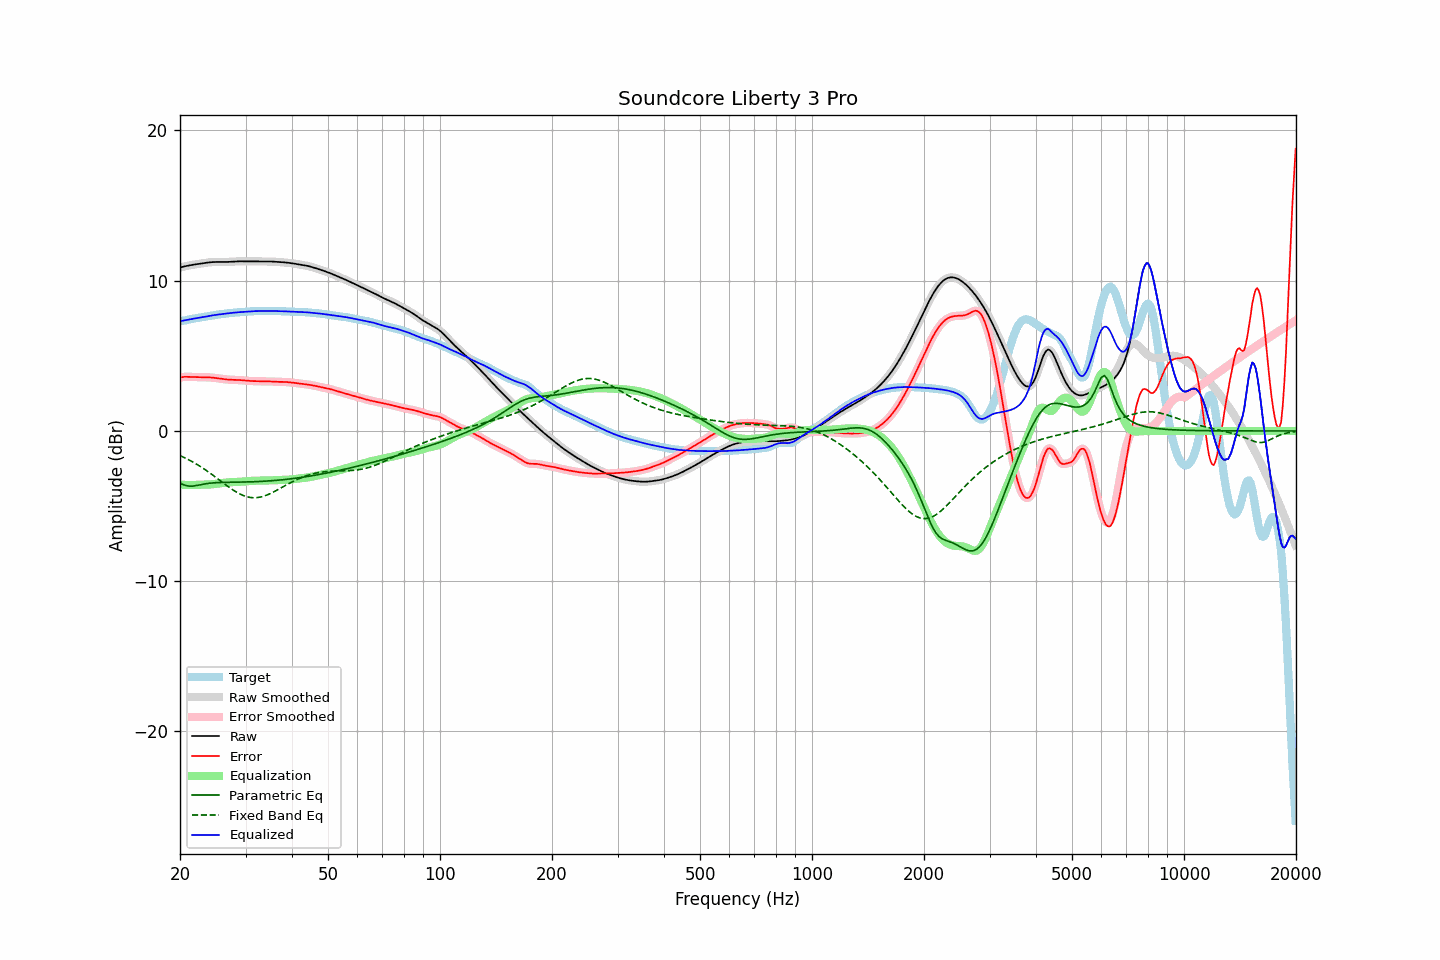

Source data for this figure (header and first rows):
frequency, raw, error, smoothed, error_smoothed, equalization, parametric_eq, fixed_band_eq, equalized_raw, equalized_smoothed, target
20.00, 10.87, 3.56, 10.87, 3.56, -3.57, -3.48, -1.64, 7.30, 7.30, 7.31
20.20, 10.90, 3.58, 10.90, 3.58, -3.58, -3.52, -1.69, 7.32, 7.32, 7.33
20.40, 10.93, 3.59, 10.93, 3.59, -3.59, -3.57, -1.74, 7.34, 7.34, 7.34
20.61, 10.96, 3.61, 10.96, 3.60, -3.59, -3.60, -1.79, 7.37, 7.37, 7.35
20.81, 10.98, 3.60, 10.98, 3.60, -3.59, -3.64, -1.84, 7.39, 7.39, 7.38
21.02, 11.00, 3.60, 11.00, 3.60, -3.60, -3.66, -1.89, 7.40, 7.40, 7.40
21.23, 11.02, 3.60, 11.02, 3.60, -3.60, -3.67, -1.95, 7.42, 7.42, 7.42
21.44, 11.04, 3.59, 11.04, 3.60, -3.60, -3.67, -2.01, 7.44, 7.44, 7.45
21.66, 11.06, 3.59, 11.06, 3.59, -3.60, -3.67, -2.07, 7.46, 7.46, 7.47
21.87, 11.08, 3.59, 11.08, 3.59, -3.59, -3.65, -2.13, 7.48, 7.48, 7.49
22.09, 11.09, 3.59, 11.09, 3.59, -3.59, -3.64, -2.19, 7.50, 7.50, 7.50
22.31, 11.11, 3.59, 11.11, 3.59, -3.59, -3.62, -2.26, 7.52, 7.52, 7.52
22.54, 11.12, 3.58, 11.12, 3.58, -3.59, -3.59, -2.32, 7.54, 7.54, 7.54
22.76, 11.14, 3.58, 11.14, 3.58, -3.58, -3.57, -2.39, 7.56, 7.56, 7.56
22.99, 11.16, 3.58, 11.16, 3.58, -3.58, -3.55, -2.46, 7.58, 7.58, 7.58
23.22, 11.17, 3.58, 11.17, 3.58, -3.58, -3.53, -2.53, 7.59, 7.59, 7.60
23.45, 11.19, 3.57, 11.19, 3.57, -3.57, -3.51, -2.60, 7.61, 7.61, 7.61
23.69, 11.20, 3.57, 11.20, 3.57, -3.57, -3.50, -2.68, 7.63, 7.63, 7.63
23.92, 11.22, 3.56, 11.22, 3.56, -3.56, -3.48, -2.75, 7.65, 7.65, 7.65
24.16, 11.23, 3.56, 11.23, 3.56, -3.56, -3.47, -2.83, 7.67, 7.67, 7.67
24.40, 11.24, 3.55, 11.24, 3.55, -3.55, -3.46, -2.91, 7.69, 7.69, 7.69
24.65, 11.24, 3.54, 11.24, 3.54, -3.54, -3.45, -2.98, 7.71, 7.70, 7.70
24.89, 11.24, 3.53, 11.24, 3.53, -3.52, -3.45, -3.06, 7.72, 7.72, 7.72
25.14, 11.25, 3.51, 11.25, 3.51, -3.51, -3.44, -3.14, 7.73, 7.73, 7.73
25.39, 11.24, 3.50, 11.24, 3.50, -3.50, -3.43, -3.23, 7.75, 7.75, 7.75
25.65, 11.24, 3.48, 11.24, 3.48, -3.48, -3.43, -3.31, 7.76, 7.76, 7.76
25.91, 11.24, 3.46, 11.24, 3.46, -3.47, -3.43, -3.39, 7.78, 7.78, 7.78
26.16, 11.24, 3.45, 11.24, 3.45, -3.45, -3.42, -3.47, 7.79, 7.79, 7.79
26.43, 11.24, 3.44, 11.24, 3.44, -3.44, -3.42, -3.55, 7.80, 7.80, 7.81
26.69, 11.25, 3.43, 11.25, 3.43, -3.43, -3.42, -3.63, 7.82, 7.82, 7.82
26.96, 11.25, 3.42, 11.25, 3.42, -3.42, -3.42, -3.71, 7.83, 7.83, 7.83
27.23, 11.26, 3.41, 11.26, 3.41, -3.41, -3.41, -3.78, 7.84, 7.84, 7.84
27.50, 11.26, 3.41, 11.26, 3.41, -3.41, -3.41, -3.86, 7.85, 7.85, 7.86
27.77, 11.27, 3.40, 11.27, 3.40, -3.40, -3.41, -3.93, 7.87, 7.87, 7.87
28.05, 11.28, 3.40, 11.28, 3.40, -3.40, -3.41, -4.00, 7.88, 7.88, 7.88
28.33, 11.28, 3.40, 11.28, 3.40, -3.40, -3.41, -4.06, 7.89, 7.89, 7.89
28.62, 11.29, 3.39, 11.29, 3.39, -3.39, -3.41, -4.12, 7.90, 7.90, 7.89
28.90, 11.29, 3.39, 11.29, 3.39, -3.38, -3.41, -4.18, 7.91, 7.91, 7.90
29.19, 11.29, 3.38, 11.29, 3.38, -3.38, -3.40, -4.23, 7.91, 7.91, 7.91
29.48, 11.29, 3.37, 11.29, 3.37, -3.37, -3.40, -4.28, 7.92, 7.92, 7.92
29.78, 11.29, 3.36, 11.29, 3.36, -3.36, -3.40, -4.32, 7.93, 7.93, 7.93
30.08, 11.28, 3.35, 11.28, 3.35, -3.35, -3.40, -4.36, 7.93, 7.94, 7.94
30.38, 11.28, 3.34, 11.28, 3.34, -3.34, -3.39, -4.39, 7.94, 7.94, 7.95
30.68, 11.28, 3.33, 11.28, 3.33, -3.33, -3.39, -4.41, 7.95, 7.95, 7.95
30.99, 11.28, 3.32, 11.28, 3.32, -3.32, -3.39, -4.43, 7.96, 7.96, 7.96
31.30, 11.29, 3.32, 11.29, 3.32, -3.32, -3.38, -4.44, 7.97, 7.97, 7.97
31.61, 11.29, 3.32, 11.29, 3.32, -3.31, -3.38, -4.45, 7.97, 7.97, 7.97
31.93, 11.29, 3.31, 11.29, 3.31, -3.31, -3.37, -4.44, 7.97, 7.97, 7.97
32.24, 11.28, 3.31, 11.28, 3.31, -3.31, -3.37, -4.44, 7.98, 7.98, 7.98
32.57, 11.28, 3.31, 11.28, 3.31, -3.31, -3.37, -4.42, 7.98, 7.98, 7.98
32.89, 11.28, 3.30, 11.28, 3.30, -3.30, -3.36, -4.40, 7.98, 7.98, 7.98
33.22, 11.28, 3.30, 11.28, 3.30, -3.30, -3.35, -4.37, 7.98, 7.98, 7.98
33.55, 11.28, 3.30, 11.28, 3.30, -3.30, -3.35, -4.34, 7.98, 7.98, 7.98
33.89, 11.28, 3.30, 11.28, 3.30, -3.30, -3.34, -4.31, 7.98, 7.98, 7.98
34.23, 11.28, 3.30, 11.28, 3.30, -3.30, -3.33, -4.27, 7.99, 7.99, 7.98
34.57, 11.28, 3.30, 11.28, 3.30, -3.29, -3.33, -4.22, 7.99, 7.99, 7.98
34.92, 11.28, 3.30, 11.28, 3.29, -3.29, -3.32, -4.18, 7.99, 7.99, 7.98
35.27, 11.28, 3.29, 11.27, 3.29, -3.29, -3.31, -4.12, 7.99, 7.99, 7.98
35.62, 11.27, 3.28, 11.27, 3.28, -3.28, -3.30, -4.07, 7.98, 7.98, 7.98
35.97, 11.26, 3.28, 11.26, 3.28, -3.28, -3.29, -4.02, 7.98, 7.98, 7.98
... 635 more rows
